Run: headless pygame with SDL's dummy video driver; simulated clock (each Clock.tick advances the game by its frame time, no real sleeping); random seed 0; keys injected as events and as key.get_pressed() state; mouse plan: one left click at the window centre at the start of phase 2, then a move to the lower-right quarter at the start of phase 3; restart key R tapped at the start of phases 3 and 4.
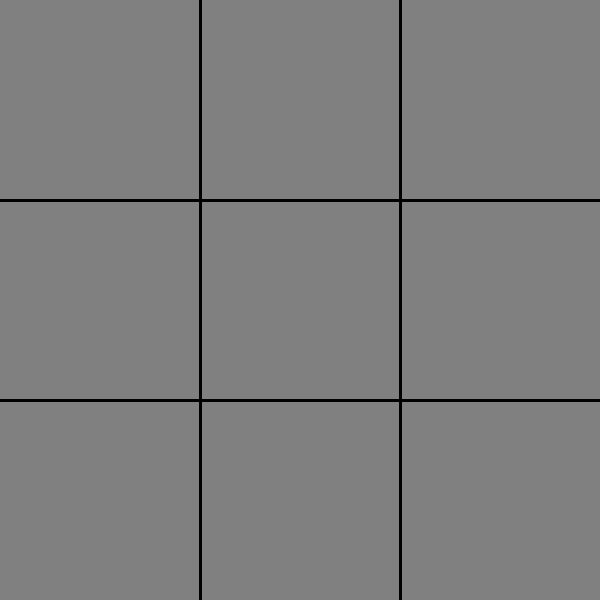
Frame 1 of 4 · flips 1–60 · no input
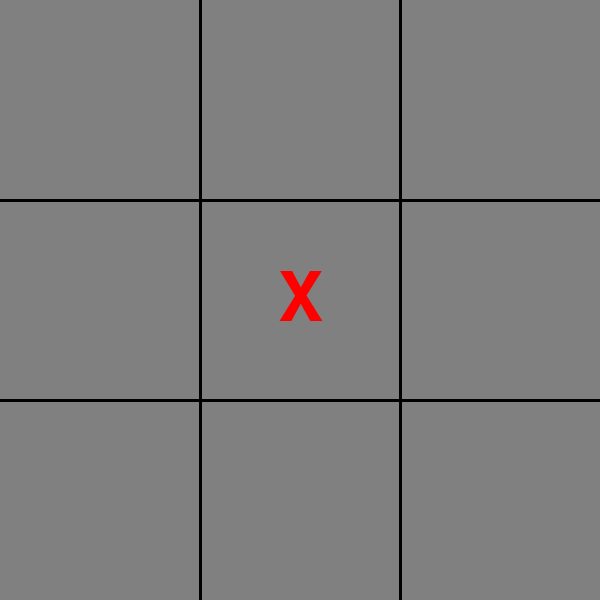
Frame 2 of 4 · flips 61–180 · clicked the window centre · tapped SPACE, RETURN · held RIGHT (→), D
Frame 3 of 4 · flips 181–300 · moved the mouse to the lower-right quarter · tapped R · held DOWN (↓), S · screen same as frame 1, image omitted
Frame 4 of 4 · flips 301–420 · tapped R · held LEFT (←), A, UP (↑), W · screen unchanged from frame 3, image omitted

The pygame program that drew these frames:

import pygame
import sys

# Initialize Pygame
pygame.init()

# --- Constants ---
SCREEN_WIDTH = 600
SCREEN_HEIGHT = 600
BOARD_SIZE = 3
SQUARE_SIZE = SCREEN_WIDTH // BOARD_SIZE
WHITE = (255, 255, 255)
BLACK = (0, 0, 0)
LINE_COLOR = (0, 0, 0)
X_COLOR = (255, 0, 0)  # Red for X
O_COLOR = (0, 0, 255)  # Blue for O
GREY = (128,128,128)

# --- Game Variables ---
screen = pygame.display.set_mode((SCREEN_WIDTH, SCREEN_HEIGHT))
pygame.display.set_caption("Tic-Tac-Toe")
clock = pygame.time.Clock()
font = pygame.font.Font(None, 100)  # Increased font size for better visibility

board = [
    [None, None, None],
    [None, None, None],
    [None, None, None],
]  # Use None for empty squares
player = 'X'  # 'X' or 'O'
game_over = False
winner = None

# --- Helper Functions ---

def draw_board():
    """Draws the Tic-Tac-Toe board on the screen."""
    screen.fill(GREY)  # Clear the screen
    # Draw vertical lines
    pygame.draw.line(screen, LINE_COLOR, (SQUARE_SIZE, 0), (SQUARE_SIZE, SCREEN_HEIGHT), 3)
    pygame.draw.line(screen, LINE_COLOR, (2 * SQUARE_SIZE, 0), (2 * SQUARE_SIZE, SCREEN_HEIGHT), 3)
    # Draw horizontal lines
    pygame.draw.line(screen, LINE_COLOR, (0, SQUARE_SIZE), (SCREEN_WIDTH, SQUARE_SIZE), 3)
    pygame.draw.line(screen, LINE_COLOR, (0, 2 * SQUARE_SIZE), (SCREEN_WIDTH, 2 * SQUARE_SIZE), 3)

def draw_pieces():
    """Draws the X's and O's on the board."""
    for row in range(BOARD_SIZE):
        for col in range(BOARD_SIZE):
            cell = board[row][col]
            if cell:
                if cell == 'X':
                    color = X_COLOR
                else:
                    color = O_COLOR
                text_surface = font.render(cell, True, color)
                text_rect = text_surface.get_rect(center=(col * SQUARE_SIZE + SQUARE_SIZE // 2, row * SQUARE_SIZE + SQUARE_SIZE // 2))
                screen.blit(text_surface, text_rect)

def check_win():
    """Checks if there is a winner."""
    global game_over, winner
    # Check rows and columns
    for i in range(BOARD_SIZE):
        if board[i][0] == board[i][1] == board[i][2] and board[i][0] is not None:
            game_over = True
            winner = board[i][0]
            return
        if board[0][i] == board[1][i] == board[2][i] and board[0][i] is not None:
            game_over = True
            winner = board[0][i]
            return
    # Check diagonals
    if board[0][0] == board[1][1] == board[2][2] and board[0][0] is not None:
        game_over = True
        winner = board[0][0]
        return
    if board[0][2] == board[1][1] == board[2][0] and board[0][2] is not None:
        game_over = True
        winner = board[0][2]
        return
    # Check for a tie
    for row in board:
        if None in row:
            return  # Game is not over
    game_over = True  # If no empty spaces, it's a tie
    winner = None

def handle_click(pos):
    """Handles a mouse click on the board."""
    global player
    if not game_over:
        col = pos[0] // SQUARE_SIZE
        row = pos[1] // SQUARE_SIZE
        if 0 <= row < BOARD_SIZE and 0 <= col < BOARD_SIZE and board[row][col] is None:
            board[row][col] = player
            check_win()
            if not game_over:
                player = 'O' if player == 'X' else 'X'

def display_game_over():
    """Displays the game over screen."""
    if winner:
        text = f"Player {winner} wins!"
    else:
        text = "It's a tie!"
    text_surface = font.render(text, True, BLACK)
    text_rect = text_surface.get_rect(center=(SCREEN_WIDTH // 2, SCREEN_HEIGHT // 2))
    screen.blit(text_surface, text_rect)
    pygame.display.flip()

def reset_game():
    """Resets the game to its initial state."""
    global board, player, game_over, winner
    board = [
        [None, None, None],
        [None, None, None],
        [None, None, None],
    ]
    player = 'X'
    game_over = False
    winner = None

# --- Main Game Loop ---
def game_loop():
    """Main game loop."""
    running = True
    while running:
        for event in pygame.event.get():
            if event.type == pygame.QUIT:
                running = False
            elif event.type == pygame.MOUSEBUTTONDOWN:
                handle_click(event.pos)
            elif event.type == pygame.KEYDOWN:
                if event.key == pygame.K_r:
                    reset_game()

        draw_board()
        draw_pieces()
        if game_over:
            display_game_over()
        pygame.display.flip()
        clock.tick(30)

    pygame.quit()
    sys.exit()

if __name__ == "__main__":
    game_loop()
